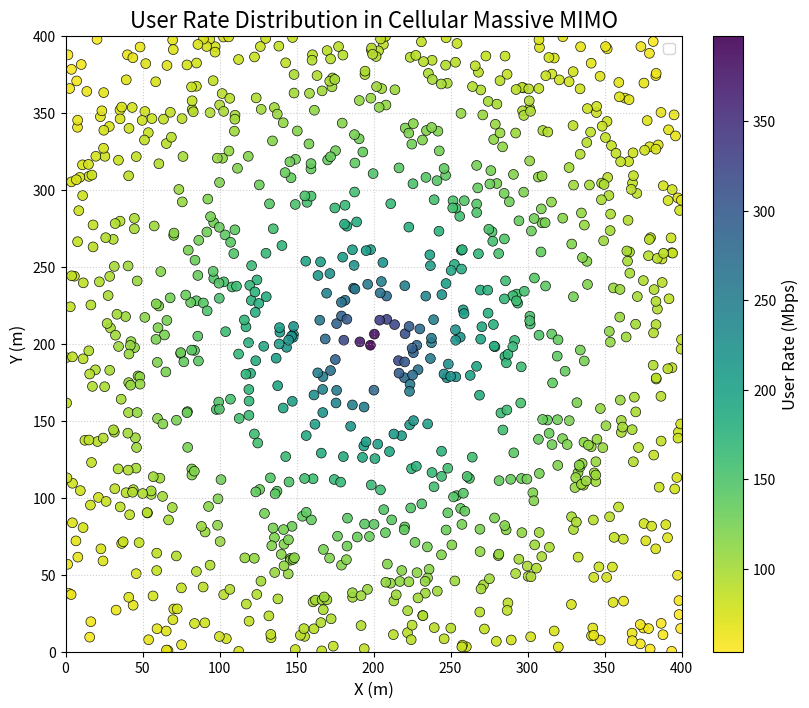
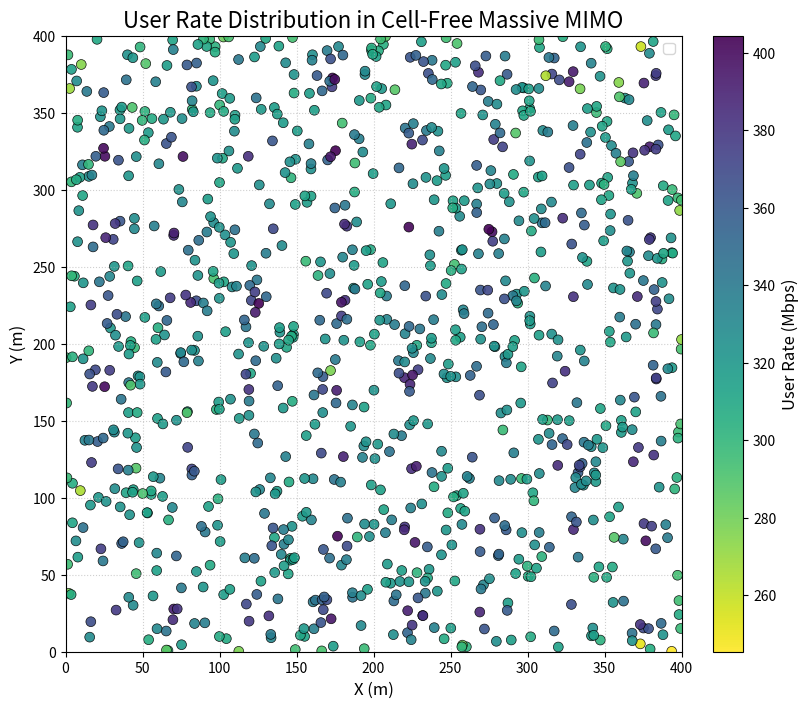

Here is the Python script that generated these plots, in order:
import numpy as np
import matplotlib.pyplot as plt

"""
This function generates two high-density scatter plots for downlink user rates,
one for Cellular Massive MIMO and one for Cell-Free Massive MIMO,
replicating the visual style of the user-provided examples.
"""

# --- Simulation Parameters ---
side_length = 400.0
num_users_to_plot = 1000 # Number of points in the scatter plot

# System infrastructure
L_distributed = 64      # APs for Cell-Free
M_massive_mimo = 64     # Antennas for Cellular Massive MIMO
K = 8

# Bandwidth for rate calculation
B = 20e6  # 20 MHz

# Power and Noise
p_ap_dbm = 23.0  # 200 mW
p_ap_mW = 10**(p_ap_dbm / 10)
noise_power_dbm = -96.0
noise_power_mW = 10**(noise_power_dbm / 10)
ap_height = 10.0
p_ue_mW_pilot = 100.0

# --- Helper Functions ---
def pathloss_db(d):
    return -30.5 - 36.7 * np.log10(d + 1e-9)

def get_channel_gains_db(ue_pos, ap_pos):
    distances = np.sqrt(
        np.sum((ue_pos[:, np.newaxis, :] - ap_pos[np.newaxis, :, :])**2, axis=2) 
        + ap_height**2
    )
    return pathloss_db(distances)

def calculate_mmse_precoding_vectors(p_pilot, noise, G_ul):
    N_antennas = G_ul.shape[1]
    uplink_covariance = p_pilot * (G_ul.conj().T @ G_ul) + noise * np.eye(N_antennas)
    uplink_covariance_inv = np.linalg.pinv(uplink_covariance) # Use pseudo-inverse for stability
    V_mmse_unscaled = uplink_covariance_inv @ G_ul.conj().T
    normalization_factor = np.linalg.norm(V_mmse_unscaled, axis=0, keepdims=True)
    V_normalized = V_mmse_unscaled / (normalization_factor + 1e-9) # adding to avoid div by zero
    return V_normalized

# --- AP/BS Positions ---
ap_pos_massive_mimo = np.array([[side_length / 2, side_length / 2]])
grid_points = np.linspace(side_length / 16, side_length * 15 / 16, 8)
x_coords, y_coords = np.meshgrid(grid_points, grid_points)
ap_pos_distributed = np.vstack([x_coords.ravel(), y_coords.ravel()]).T

# --- Generate all user positions beforehand ---
all_user_positions = np.random.uniform(0, side_length, size=(num_users_to_plot, 2))

# --- Store final rate results for plotting ---
rates_cf = []
rates_mmimo = []

print(f"Running massive scatter plot simulation for {num_users_to_plot} users...")
for i in range(num_users_to_plot):
    # The user we are currently evaluating
    test_user_pos = all_user_positions[i].reshape(1, 2)
    # Generate K-1 random interferers for this user's simulation
    interferer_pos = np.random.uniform(0, side_length, size=(K - 1, 2))

    current_ue_pos = np.vstack([test_user_pos, interferer_pos])

    # --- Generate Channels for this specific scenario ---
    gains_db_mmimo = get_channel_gains_db(current_ue_pos, ap_pos_massive_mimo)
    gains_linear_mmimo = 10**(gains_db_mmimo / 10)
    random_phases_mmimo = np.exp(1j * np.random.uniform(0, 2 * np.pi, size=(K, M_massive_mimo)))
    G_ul = np.sqrt(gains_linear_mmimo) * random_phases_mmimo
    
    gains_db_dist = get_channel_gains_db(current_ue_pos, ap_pos_distributed)
    gains_linear_dist = 10**(gains_db_dist / 10)
    random_phases_dist = np.exp(1j * np.random.uniform(0, 2 * np.pi, size=(K, L_distributed)))
    H_ul = np.sqrt(gains_linear_dist) * random_phases_dist
    
    # --- Cellular: Massive MIMO Calculation ---
    V_normalized = calculate_mmse_precoding_vectors(p_ue_mW_pilot, noise_power_mW, G_ul)
    V_precoding = np.sqrt(p_ap_mW / K) * V_normalized
    g_k = G_ul[0, :] # Channel for our test user (index 0)
    v_k = V_precoding[:, 0]
    signal_power_mmimo = np.abs(g_k @ v_k)**2
    interference_power_mmimo = np.sum(np.abs(g_k @ V_precoding[:, 1:])**2)
    sinr_mmimo = signal_power_mmimo / (interference_power_mmimo + noise_power_mW)
    rate_mmimo = B * np.log2(1 + sinr_mmimo) / 1e6
    rates_mmimo.append(rate_mmimo)

    # --- Cell-Free Calculation ---
    W_normalized = calculate_mmse_precoding_vectors(p_ue_mW_pilot, noise_power_mW, H_ul)
    power_per_user_per_ap = p_ap_mW / K
    normalization_per_ap = np.sqrt(power_per_user_per_ap / np.mean(np.abs(W_normalized)**2, axis=0, keepdims=True))
    W_precoding = W_normalized * (normalization_per_ap + 1e-9)
    h_k = H_ul[0, :] # Channel for our test user (index 0)
    w_k = W_precoding[:, 0]
    signal_power_cf = np.abs(h_k @ w_k)**2
    interference_power_cf = np.sum(np.abs(h_k @ W_precoding[:, 1:])**2)
    sinr_cf = signal_power_cf / (interference_power_cf + noise_power_mW)
    rate_cf = B * np.log2(1 + sinr_cf) / 1e6
    rates_cf.append(rate_cf)

print("Plotting results...")

# --- Plotting ---

# 1. Scatter Plot for Cellular Massive MIMO
plt.figure(figsize=(10, 8))
scatter = plt.scatter(all_user_positions[:, 0], all_user_positions[:, 1], 
                        c=rates_mmimo, cmap='viridis_r', s=50, alpha=0.9,
                        edgecolors='black', linewidth=0.5)
plt.title(f'User Rate Distribution in Cellular Massive MIMO', fontsize=16)
plt.xlabel('X (m)', fontsize=12)
plt.ylabel('Y (m)', fontsize=12)
plt.legend()
cbar = plt.colorbar(scatter, fraction=0.046, pad=0.04)
cbar.set_label('User Rate (Mbps)', fontsize=12)
plt.xlim(0, side_length)
plt.ylim(0, side_length)
plt.gca().set_aspect('equal', adjustable='box')
plt.grid(True, linestyle=':', alpha=0.6)
plt.show()

# 2. Scatter Plot for Cell-Free Massive MIMO
plt.figure(figsize=(10, 8))
scatter = plt.scatter(all_user_positions[:, 0], all_user_positions[:, 1], 
                        c=rates_cf, cmap='viridis_r', s=50, alpha=0.9,
                        edgecolors='black', linewidth=0.5)
plt.title(f'User Rate Distribution in Cell-Free Massive MIMO', fontsize=16)
plt.xlabel('X (m)', fontsize=12)
plt.ylabel('Y (m)', fontsize=12)
plt.legend()
cbar = plt.colorbar(scatter, fraction=0.046, pad=0.04)
cbar.set_label('User Rate (Mbps)', fontsize=12)
plt.xlim(0, side_length)
plt.ylim(0, side_length)
plt.gca().set_aspect('equal', adjustable='box')
plt.grid(True, linestyle=':', alpha=0.6)
plt.show()

